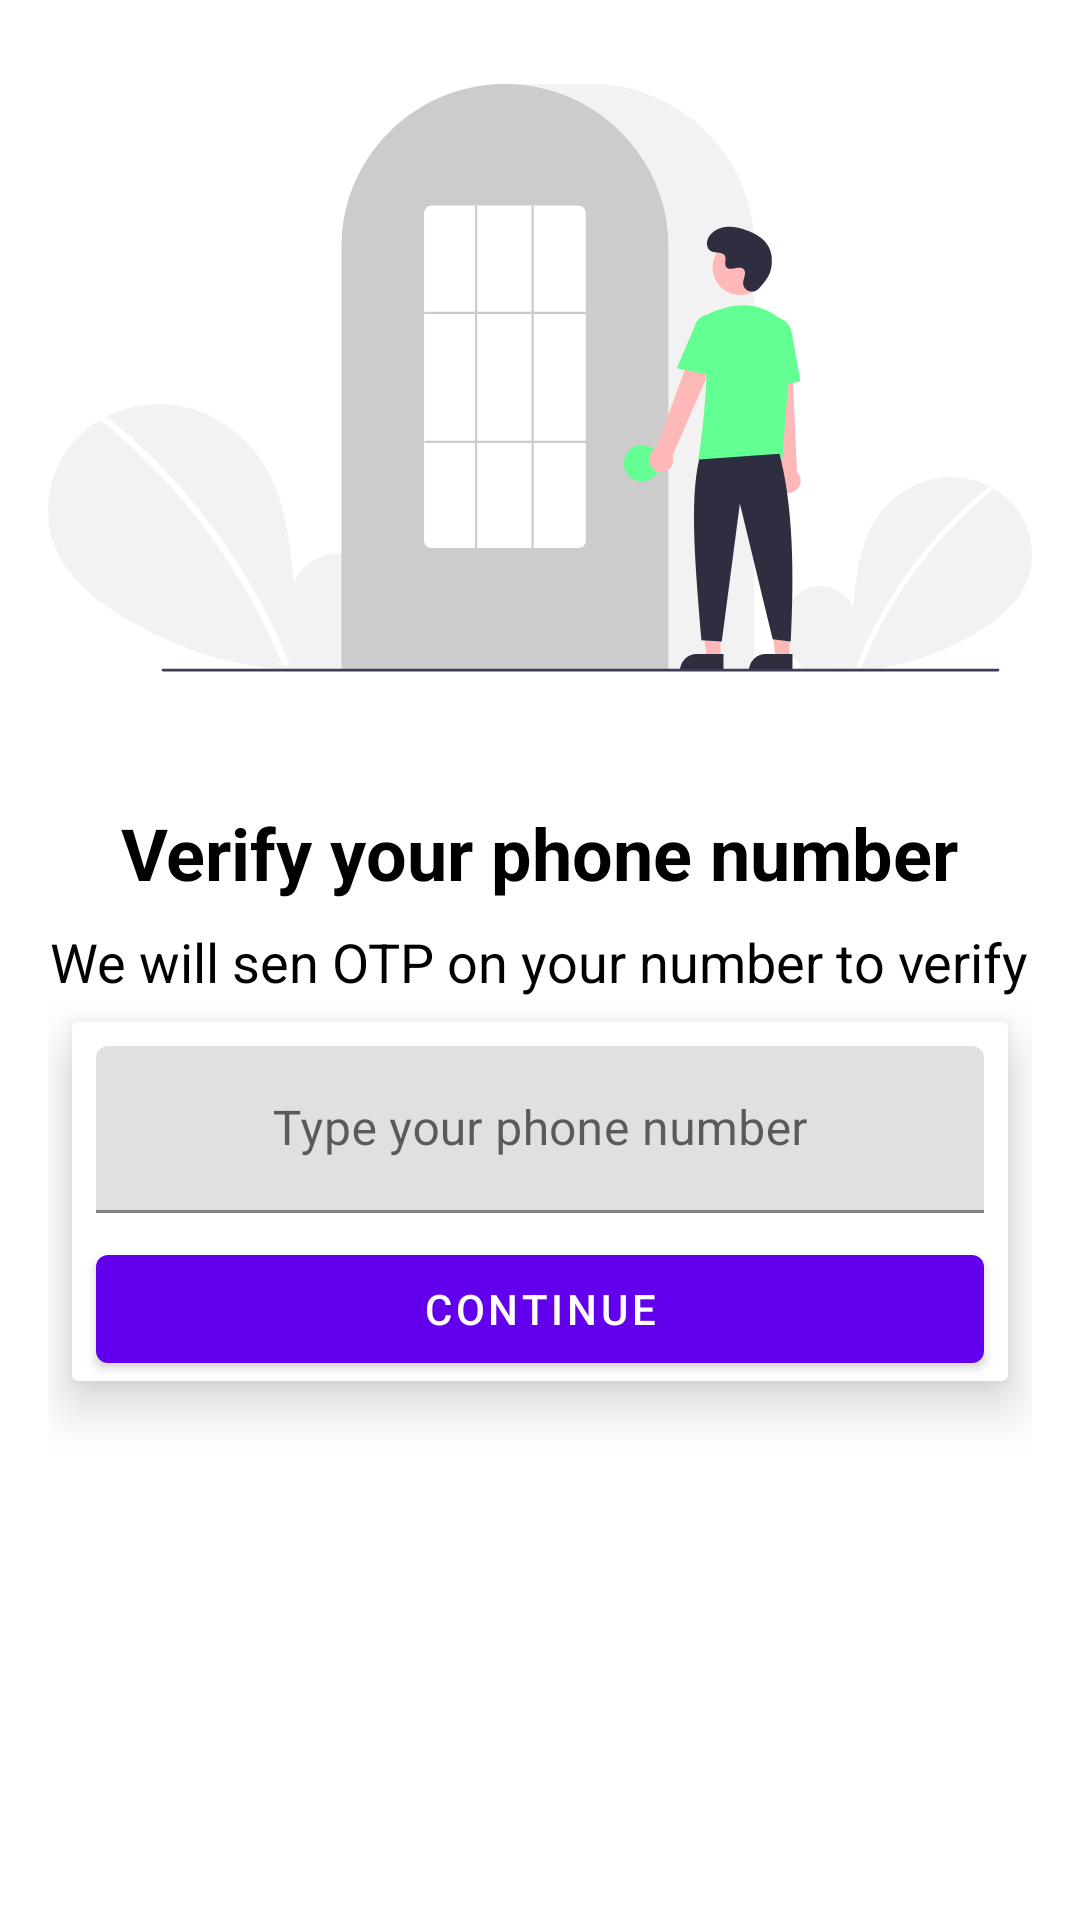

Here is an Android app screen rendered from its layout file. Give the layout XML and the strings, colors and styles it references.
<!-- AndroidManifest.xml: application theme Theme.ChattingApp -->
<!-- res/layout/activity_number.xml -->
<?xml version="1.0" encoding="utf-8"?>
<androidx.constraintlayout.widget.ConstraintLayout xmlns:android="http://schemas.android.com/apk/res/android"
    xmlns:app="http://schemas.android.com/apk/res-auto"
    xmlns:tools="http://schemas.android.com/tools"
    android:layout_width="match_parent"
    android:layout_height="match_parent"
    android:padding="16dp"
    tools:context=".activity.NumberActivity">

    <ImageView
        android:id="@+id/imageView"
        android:layout_width="wrap_content"
        android:layout_height="220dp"
        app:layout_constraintEnd_toEndOf="parent"
        app:layout_constraintStart_toStartOf="parent"
        app:layout_constraintTop_toTopOf="parent"
        app:srcCompat="@drawable/ic_auth" />

    <TextView
        android:id="@+id/textView"
        android:layout_width="wrap_content"
        android:layout_height="wrap_content"
        android:layout_marginTop="32dp"
        android:text="Verify your phone number"
        android:textSize="24sp"
        android:textStyle="bold"
        android:textColor="@color/black"
        app:layout_constraintEnd_toEndOf="parent"
        app:layout_constraintHorizontal_bias="0.498"
        app:layout_constraintStart_toStartOf="parent"
        app:layout_constraintTop_toBottomOf="@+id/imageView" />

    <TextView
        android:id="@+id/textView2"
        android:layout_width="wrap_content"
        android:layout_height="wrap_content"
        android:layout_marginTop="8dp"
        android:text="We will sen OTP on your number to verify"
        android:textSize="18sp"
        android:textColor="@color/black"
        app:layout_constraintEnd_toEndOf="@+id/textView"
        app:layout_constraintStart_toStartOf="@+id/textView"
        app:layout_constraintTop_toBottomOf="@+id/textView" />

    <androidx.cardview.widget.CardView
        android:id="@+id/cardView"
        android:layout_width="0dp"
        android:layout_height="wrap_content"
        android:layout_marginStart="8dp"
        android:layout_marginTop="8dp"
        android:layout_marginEnd="8dp"
        app:cardElevation="10dp"
        app:cardBackgroundColor="@color/white"
        app:layout_constraintEnd_toEndOf="parent"
        app:layout_constraintStart_toStartOf="parent"
        app:layout_constraintTop_toBottomOf="@+id/textView2">

        <LinearLayout
            android:layout_width="match_parent"
            android:layout_height="match_parent"
            android:orientation="vertical">

            <com.google.android.material.textfield.TextInputLayout
                android:layout_width="match_parent"
                android:layout_height="match_parent"
                android:padding="8dp"
                style="@style/ThemeOverlay.Material3.TextInputEditText.OutlinedBox">

                <com.google.android.material.textfield.TextInputEditText
                    android:id="@+id/phoneNumber"
                    android:inputType="number"
                    android:layout_width="match_parent"
                    android:layout_height="wrap_content"
                    android:gravity="center"
                    android:hint="Type your phone number" />
            </com.google.android.material.textfield.TextInputLayout>

            <Button
                android:id="@+id/button"
                android:layout_width="match_parent"
                android:layout_height="wrap_content"
                android:layout_marginStart="8dp"
                android:layout_marginEnd="8dp"
                android:text="Continue"
                app:layout_constraintEnd_toEndOf="parent"
                app:layout_constraintHorizontal_bias="0.498"
                app:layout_constraintStart_toStartOf="parent"
                app:layout_constraintTop_toBottomOf="@+id/cardView" />
        </LinearLayout>

    </androidx.cardview.widget.CardView>


</androidx.constraintlayout.widget.ConstraintLayout>
<!-- resources referenced by this layout -->
<resources>
  <!-- drawable ic_auth: vector/xml drawable (drawable, 6083 chars, omitted) -->
  <style name="Theme.ChattingApp" parent="Theme.MaterialComponents.DayNight.DarkActionBar">
          
          <item name="colorPrimary">@color/colorPrimary</item>
          <item name="colorPrimaryVariant">@color/colorPrimaryDark</item>
          <item name="colorOnPrimary">@color/white</item>
          
          <item name="colorSecondary">@color/colorPrimary</item>
          <item name="colorSecondaryVariant">@color/colorPrimaryDark</item>
          <item name="colorOnSecondary">@color/black</item>
          
          <item name="android:statusBarColor" tools:targetApi="l">?attr/colorPrimaryVariant</item>
          
      </style>
  <!-- not gathered from this repository: default colours our renderer supplied (Android Studio template values) -->
  <color name="black">#FF000000</color>
  <color name="white">#FFFFFFFF</color>
  <color name="colorPrimary">#FF6200EE</color>
  <color name="colorPrimaryDark">#FF3700B3</color>
</resources>
